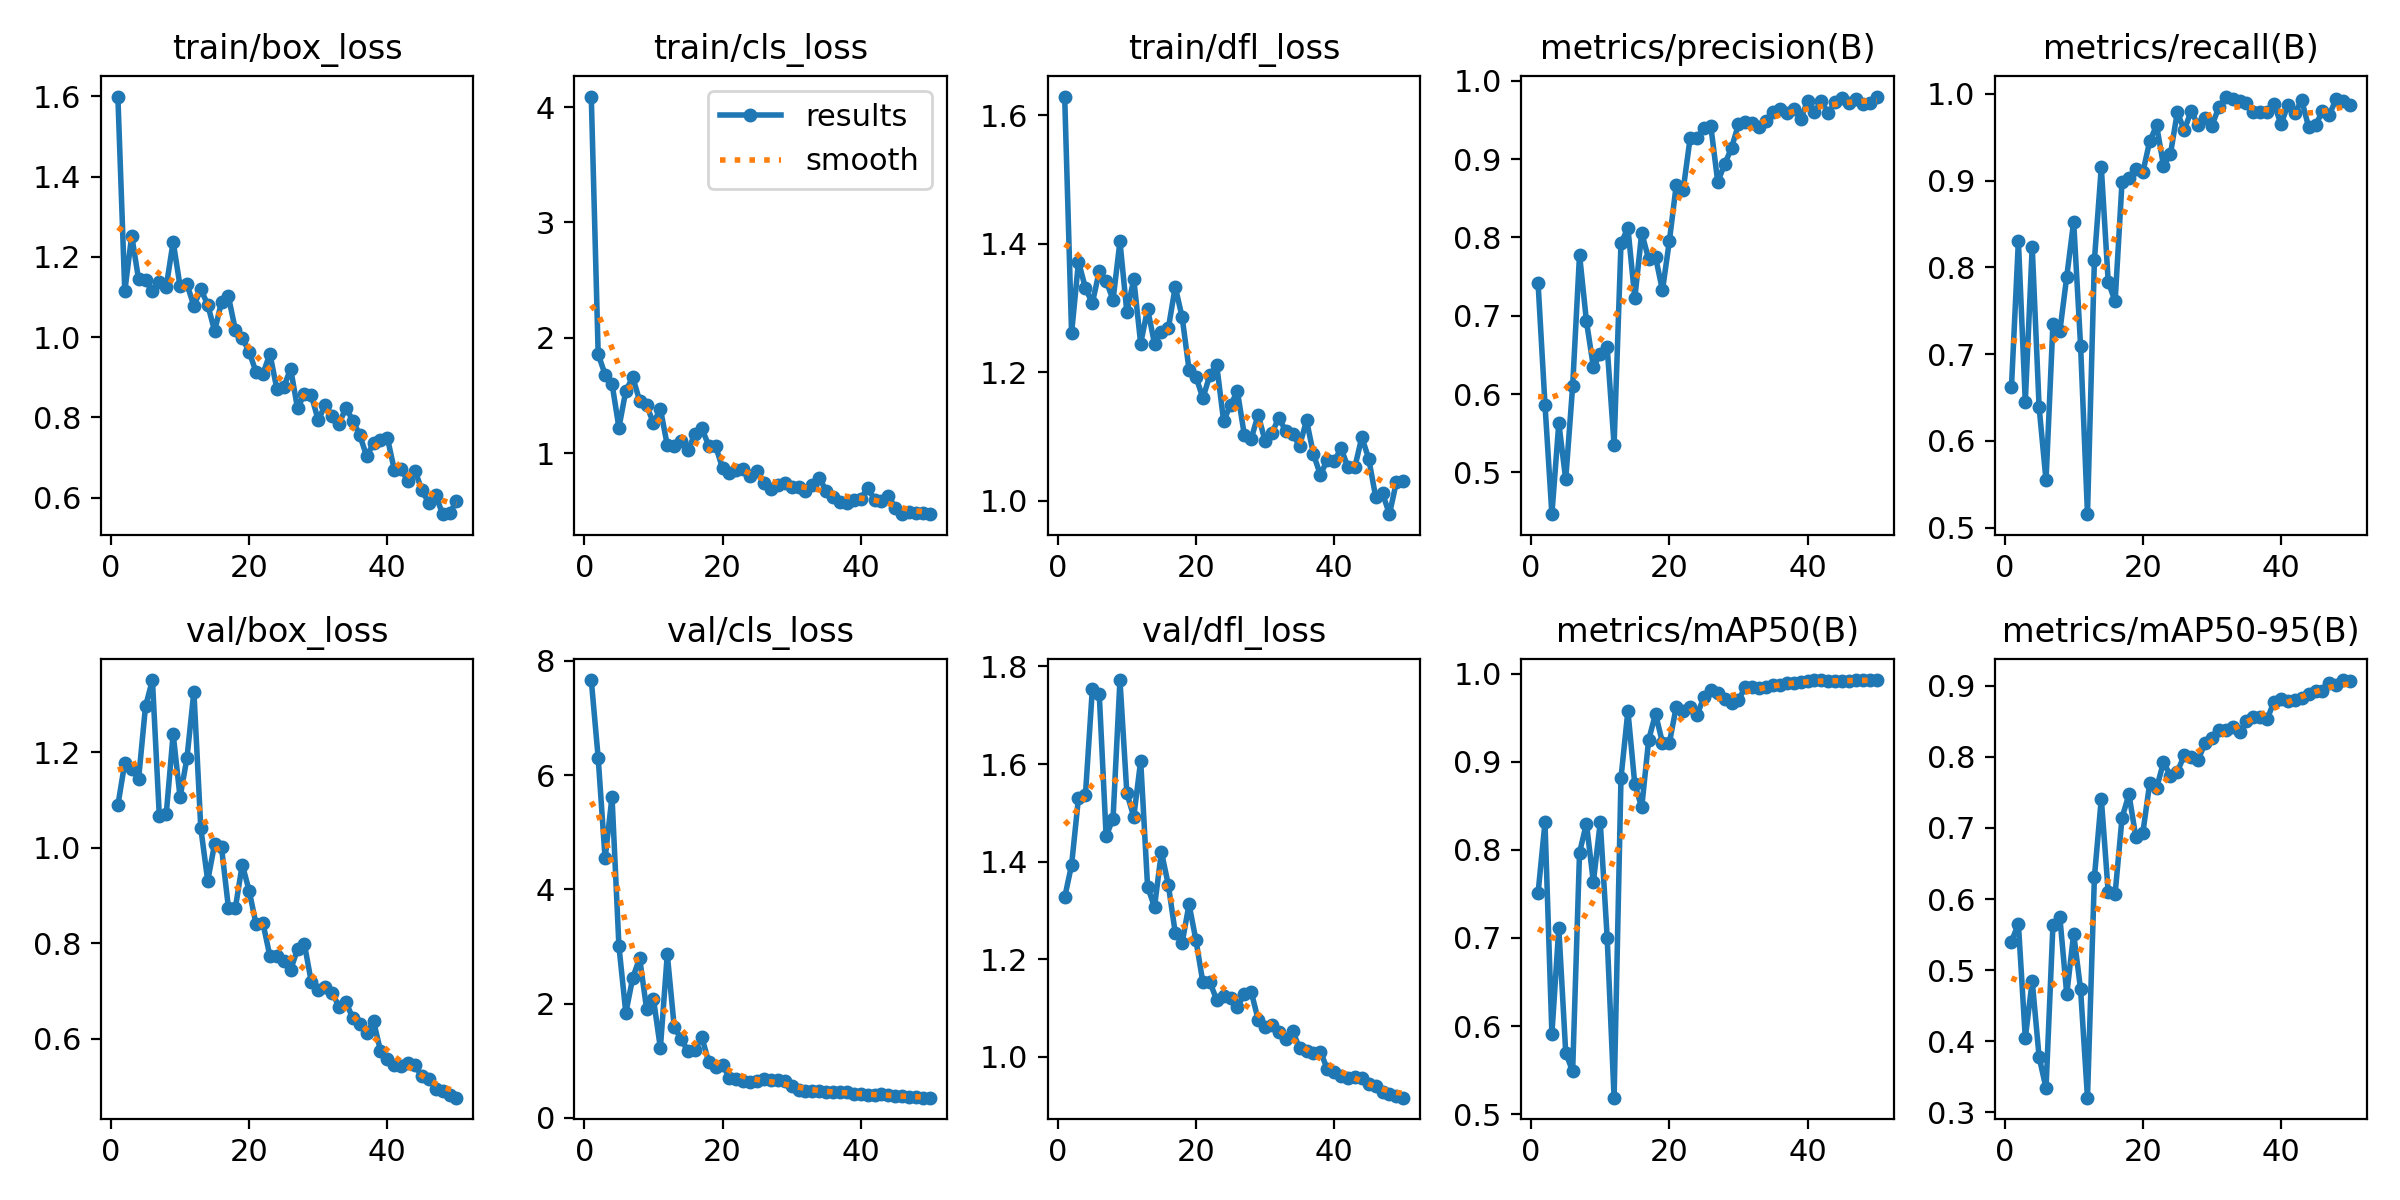

Values plotted in this chart, from the file beside it:
epoch, time, train/box_loss, train/cls_loss, train/dfl_loss, metrics/precision(B), metrics/recall(B), metrics/mAP50(B), metrics/mAP50-95(B), val/box_loss, val/cls_loss, val/dfl_loss, lr/pg0, lr/pg1, lr/pg2
1, 8.034, 1.6, 4.091, 1.629, 0.7414, 0.6623, 0.751, 0.5403, 1.089, 7.664, 1.327, 0.0001572, 0.0001572, 0.0001572
2, 16.17, 1.114, 1.859, 1.261, 0.5866, 0.8304, 0.8312, 0.5655, 1.178, 6.302, 1.393, 0.0003222, 0.0003222, 0.0003222
3, 21.83, 1.253, 1.682, 1.372, 0.4467, 0.645, 0.591, 0.4045, 1.165, 4.541, 1.531, 0.0004803, 0.0004803, 0.0004803
4, 26.51, 1.144, 1.603, 1.331, 0.5631, 0.8239, 0.7115, 0.4848, 1.145, 5.62, 1.536, 0.0006317, 0.0006317, 0.0006317
5, 31.17, 1.142, 1.221, 1.307, 0.491, 0.6388, 0.5699, 0.3779, 1.296, 3.01, 1.753, 0.0007763, 0.0007763, 0.0007763
6, 36.03, 1.114, 1.541, 1.357, 0.6098, 0.5545, 0.5483, 0.3343, 1.351, 1.838, 1.744, 0.0009141, 0.0009141, 0.0009141
7, 40.79, 1.138, 1.657, 1.342, 0.7781, 0.7348, 0.797, 0.5633, 1.066, 2.452, 1.452, 0.001045, 0.001045, 0.001045
8, 45.76, 1.126, 1.456, 1.313, 0.6929, 0.7264, 0.8301, 0.5746, 1.07, 2.797, 1.488, 0.001169, 0.001169, 0.001169
9, 56.89, 1.238, 1.416, 1.403, 0.635, 0.7894, 0.7635, 0.4662, 1.238, 1.914, 1.772, 0.001203, 0.001203, 0.001203
10, 62, 1.127, 1.261, 1.293, 0.6507, 0.8527, 0.8315, 0.5513, 1.106, 2.083, 1.54, 0.001174, 0.001174, 0.001174
11, 66.82, 1.132, 1.386, 1.345, 0.6603, 0.7098, 0.7003, 0.473, 1.188, 1.223, 1.492, 0.001146, 0.001146, 0.001146
12, 72.14, 1.078, 1.068, 1.244, 0.5352, 0.5155, 0.5186, 0.3208, 1.327, 2.862, 1.607, 0.001118, 0.001118, 0.001118
13, 77.17, 1.119, 1.06, 1.298, 0.7925, 0.8083, 0.882, 0.6307, 1.041, 1.599, 1.348, 0.001089, 0.001089, 0.001089
14, 82.62, 1.081, 1.104, 1.244, 0.8122, 0.9153, 0.9581, 0.7412, 0.9308, 1.375, 1.307, 0.001061, 0.001061, 0.001061
15, 93.89, 1.015, 1.029, 1.262, 0.7224, 0.7833, 0.8745, 0.6096, 1.008, 1.171, 1.42, 0.001033, 0.001033, 0.001033
16, 99.13, 1.088, 1.164, 1.268, 0.8058, 0.7609, 0.8484, 0.6075, 1.001, 1.189, 1.352, 0.001005, 0.001005, 0.001005
17, 104.1, 1.102, 1.215, 1.333, 0.7724, 0.8987, 0.925, 0.7142, 0.874, 1.413, 1.254, 0.0009763, 0.0009763, 0.0009763
18, 109.7, 1.018, 1.065, 1.285, 0.7749, 0.9027, 0.9546, 0.7471, 0.8737, 0.98, 1.234, 0.000948, 0.000948, 0.000948
19, 116.3, 0.9981, 1.061, 1.204, 0.7325, 0.9139, 0.9219, 0.6871, 0.9648, 0.8983, 1.312, 0.0009197, 0.0009197, 0.0009197
20, 121.6, 0.9634, 0.8696, 1.193, 0.7956, 0.9094, 0.9216, 0.6923, 0.9098, 0.9281, 1.239, 0.0008914, 0.0008914, 0.0008914
21, 126.8, 0.9129, 0.8307, 1.159, 0.8672, 0.9451, 0.9628, 0.7626, 0.8398, 0.7026, 1.152, 0.0008631, 0.0008631, 0.0008631
22, 131.9, 0.9089, 0.8586, 1.195, 0.861, 0.9637, 0.9581, 0.756, 0.8415, 0.6884, 1.153, 0.0008348, 0.0008348, 0.0008348
23, 137, 0.9586, 0.8672, 1.211, 0.9266, 0.9173, 0.9619, 0.7923, 0.7729, 0.6422, 1.117, 0.0008065, 0.0008065, 0.0008065
24, 142.3, 0.8714, 0.8043, 1.124, 0.9271, 0.9303, 0.9534, 0.7733, 0.7724, 0.6349, 1.125, 0.0007782, 0.0007782, 0.0007782
25, 147.6, 0.875, 0.8427, 1.149, 0.9391, 0.9788, 0.9736, 0.7788, 0.762, 0.6441, 1.121, 0.0007499, 0.0007499, 0.0007499
26, 152.4, 0.9214, 0.7461, 1.17, 0.9419, 0.9582, 0.9819, 0.8021, 0.7441, 0.6857, 1.101, 0.0007216, 0.0007216, 0.0007216
27, 159.9, 0.8225, 0.6936, 1.102, 0.8711, 0.98, 0.978, 0.7993, 0.7876, 0.6591, 1.13, 0.0006934, 0.0006934, 0.0006934
28, 165.3, 0.859, 0.7267, 1.096, 0.8934, 0.9642, 0.971, 0.7955, 0.7977, 0.668, 1.133, 0.0006651, 0.0006651, 0.0006651
29, 170.1, 0.8549, 0.7395, 1.134, 0.9144, 0.9725, 0.967, 0.8188, 0.7179, 0.6406, 1.076, 0.0006368, 0.0006368, 0.0006368
30, 177.8, 0.7926, 0.7113, 1.093, 0.9445, 0.9631, 0.9706, 0.8262, 0.7012, 0.5646, 1.062, 0.0006085, 0.0006085, 0.0006085
31, 186.3, 0.8316, 0.7068, 1.105, 0.9479, 0.9844, 0.985, 0.838, 0.708, 0.4813, 1.065, 0.0005802, 0.0005802, 0.0005802
32, 191.5, 0.8039, 0.6715, 1.129, 0.9464, 0.9969, 0.9846, 0.8382, 0.6967, 0.4691, 1.05, 0.0005519, 0.0005519, 0.0005519
33, 197.4, 0.7833, 0.7252, 1.108, 0.9408, 0.9945, 0.9836, 0.8418, 0.667, 0.476, 1.037, 0.0005236, 0.0005236, 0.0005236
34, 202.9, 0.8243, 0.7868, 1.103, 0.9481, 0.9922, 0.9853, 0.8348, 0.6765, 0.4678, 1.052, 0.0004953, 0.0004953, 0.0004953
35, 207.9, 0.7921, 0.6721, 1.085, 0.9606, 0.9895, 0.9876, 0.8503, 0.643, 0.45, 1.018, 0.000467, 0.000467, 0.000467
36, 214.5, 0.7561, 0.6214, 1.125, 0.9641, 0.9789, 0.9877, 0.8564, 0.6304, 0.4558, 1.011, 0.0004387, 0.0004387, 0.0004387
37, 225.1, 0.7036, 0.5812, 1.072, 0.9594, 0.9788, 0.9895, 0.8566, 0.6117, 0.4461, 1.008, 0.0004104, 0.0004104, 0.0004104
38, 230.5, 0.7354, 0.5719, 1.04, 0.964, 0.9788, 0.9898, 0.8529, 0.6364, 0.4483, 1.011, 0.0003821, 0.0003821, 0.0003821
39, 235.5, 0.7448, 0.5939, 1.063, 0.951, 0.9886, 0.9914, 0.8774, 0.5747, 0.4267, 0.9753, 0.0003538, 0.0003538, 0.0003538
40, 241, 0.7494, 0.6069, 1.061, 0.9746, 0.965, 0.9921, 0.8805, 0.5573, 0.4105, 0.9678, 0.0003255, 0.0003255, 0.0003255
41, 247.6, 0.6696, 0.7002, 1.081, 0.9602, 0.9867, 0.9927, 0.8785, 0.5447, 0.402, 0.9603, 0.0002972, 0.0002972, 0.0002972
42, 252.6, 0.6706, 0.5978, 1.052, 0.9737, 0.9776, 0.9928, 0.8802, 0.5432, 0.4102, 0.9572, 0.0002689, 0.0002689, 0.0002689
43, 257.8, 0.6403, 0.5819, 1.052, 0.9583, 0.9927, 0.9923, 0.8822, 0.5482, 0.4146, 0.9584, 0.0002406, 0.0002406, 0.0002406
44, 263.8, 0.6674, 0.6289, 1.099, 0.9734, 0.9618, 0.9917, 0.8876, 0.5441, 0.4008, 0.9558, 0.0002123, 0.0002123, 0.0002123
45, 269.1, 0.6182, 0.526, 1.065, 0.9778, 0.9638, 0.9915, 0.892, 0.5209, 0.3878, 0.9435, 0.0001841, 0.0001841, 0.0001841
46, 274.5, 0.5866, 0.4717, 1.006, 0.9719, 0.98, 0.9922, 0.8928, 0.5151, 0.3837, 0.9399, 0.0001558, 0.0001558, 0.0001558
47, 279.8, 0.6056, 0.4909, 1.011, 0.9772, 0.9757, 0.9928, 0.903, 0.4949, 0.3662, 0.928, 0.0001275, 0.0001275, 0.0001275
48, 285.5, 0.5588, 0.4798, 0.9787, 0.9707, 0.9946, 0.9929, 0.9013, 0.4899, 0.3596, 0.9243, 9.91726e-05, 9.91726e-05, 9.91726e-05
49, 290.4, 0.5618, 0.4844, 1.029, 0.9719, 0.9919, 0.993, 0.9078, 0.4812, 0.3576, 0.9187, 7.08784e-05, 7.08784e-05, 7.08784e-05
50, 295.9, 0.5905, 0.474, 1.031, 0.9799, 0.9867, 0.993, 0.906, 0.4764, 0.3548, 0.9162, 4.25842e-05, 4.25842e-05, 4.25842e-05
